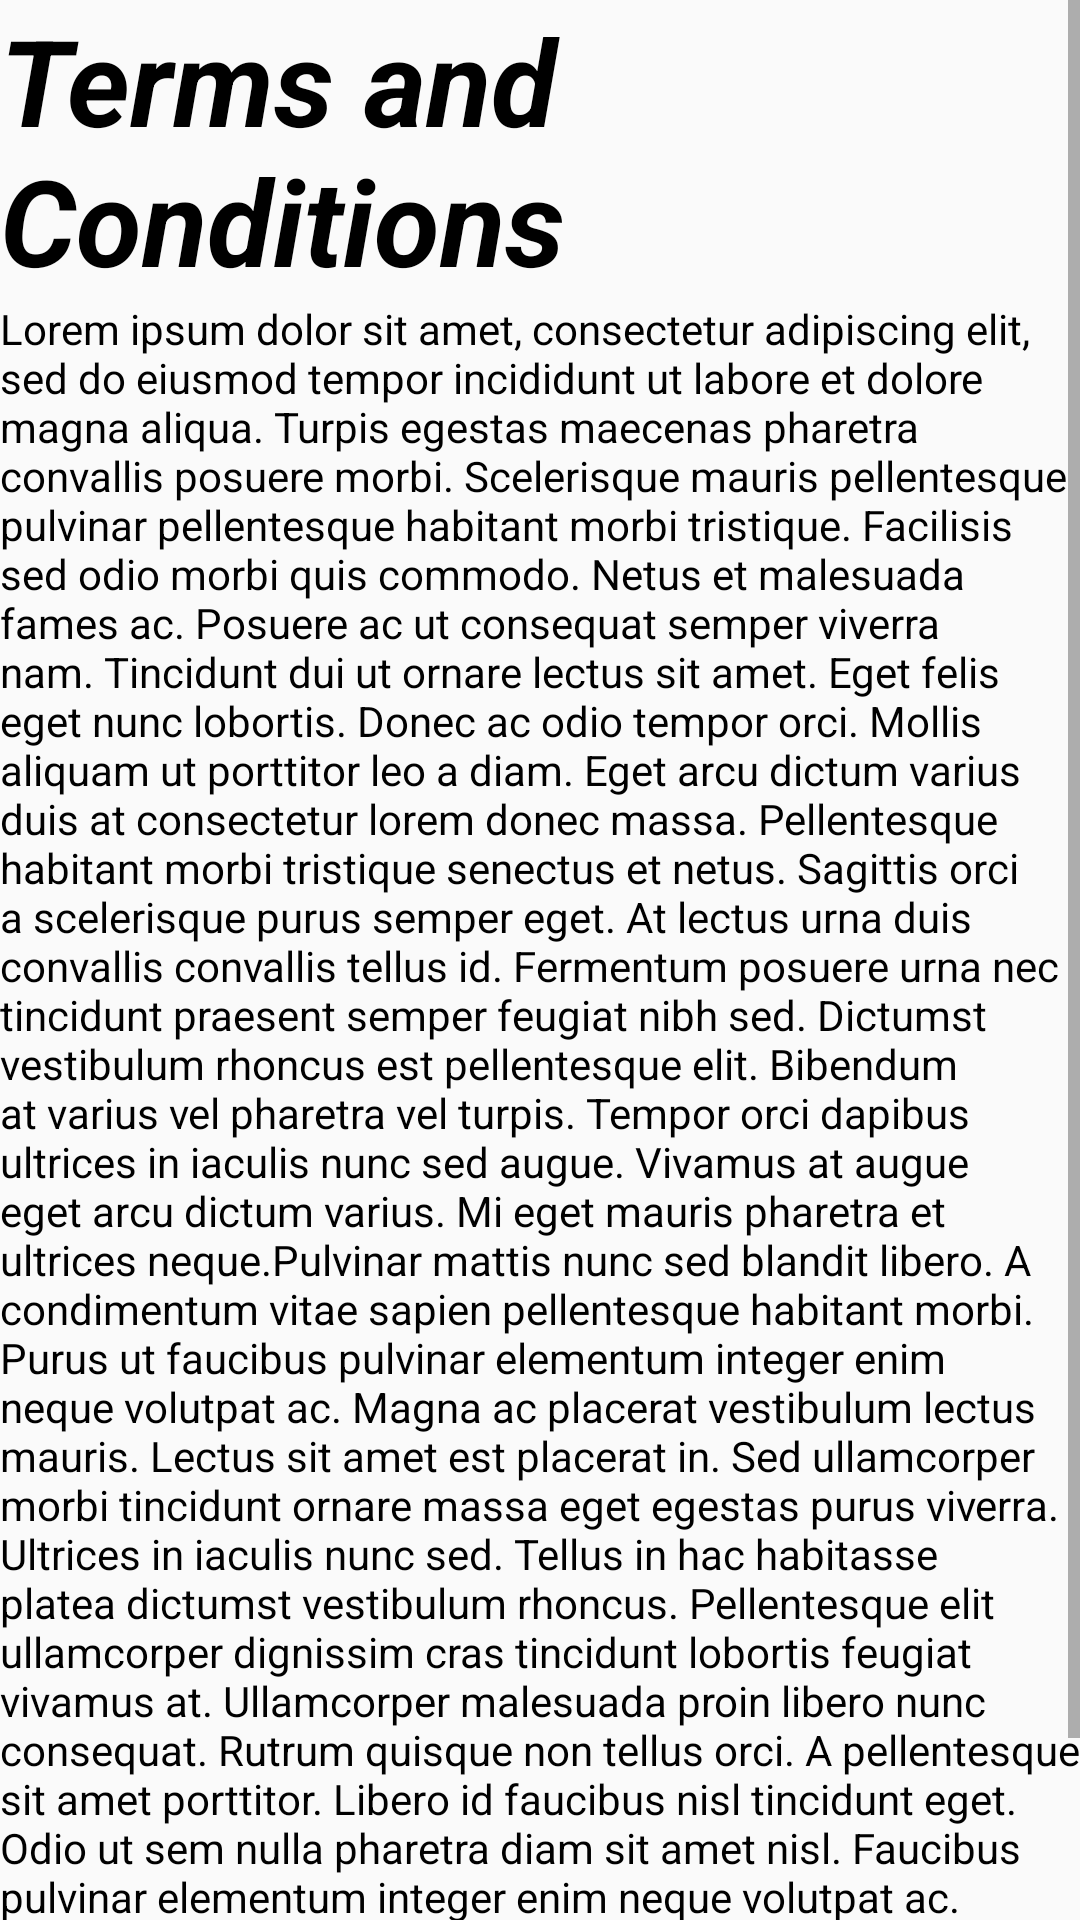

Android layout source for this screen:
<!-- AndroidManifest.xml: application theme Theme.AppCompat.Light.DarkActionBar -->
<!-- res/layout/activity_terms_and_conditions.xml -->
<?xml version="1.0" encoding="utf-8"?>
<ScrollView xmlns:android="http://schemas.android.com/apk/res/android"
    xmlns:tools="http://schemas.android.com/tools"
    android:layout_width="match_parent"
    android:layout_height="match_parent"
    tools:context=".TermsAndConditions">

    <RelativeLayout
        android:layout_width="wrap_content"
        android:layout_height="wrap_content">

        <TextView
            style="@style/myapp_style_tv_heading"
            android:id="@+id/title_tnc"
            android:layout_width="wrap_content"
            android:layout_height="wrap_content"
            android:text="Terms and Conditions"
            android:textColor="@color/black"
            android:layout_centerHorizontal="true" />

        <TextView
            android:layout_width="match_parent"
            android:layout_height="wrap_content"
            android:text="@string/dummyText"
            android:layout_below="@id/title_tnc"
            android:textColor="@color/black"/>

    </RelativeLayout>

</ScrollView>
<!-- resources referenced by this layout -->
<resources>
  <color name="black">#000000</color>
  <string name="dummyText">
          Lorem ipsum dolor sit amet, consectetur adipiscing elit, sed do eiusmod tempor incididunt ut labore et dolore magna aliqua.
          Turpis egestas maecenas pharetra convallis posuere morbi. Scelerisque mauris pellentesque pulvinar pellentesque habitant morbi
          tristique. Facilisis sed odio morbi quis commodo. Netus et malesuada fames ac. Posuere ac ut consequat semper viverra nam.
          Tincidunt dui ut ornare lectus sit amet. Eget felis eget nunc lobortis. Donec ac odio tempor orci. Mollis aliquam ut porttitor
          leo a diam. Eget arcu dictum varius duis at consectetur lorem donec massa. Pellentesque habitant morbi tristique senectus et
          netus. Sagittis orci a scelerisque purus semper eget. At lectus urna duis convallis convallis tellus id. Fermentum posuere urna
          nec tincidunt praesent semper feugiat nibh sed. Dictumst vestibulum rhoncus est pellentesque elit. Bibendum at varius vel
          pharetra vel turpis. Tempor orci dapibus ultrices in iaculis nunc sed augue. Vivamus at augue eget arcu dictum varius.
          Mi eget mauris pharetra et ultrices neque.Pulvinar mattis nunc sed blandit libero. A condimentum vitae sapien pellentesque
          habitant morbi. Purus ut faucibus pulvinar elementum integer enim neque volutpat ac. Magna ac placerat vestibulum lectus mauris.
          Lectus sit amet est placerat in. Sed ullamcorper morbi tincidunt ornare massa eget egestas purus viverra. Ultrices in
          iaculis nunc sed. Tellus in hac habitasse platea dictumst vestibulum rhoncus. Pellentesque elit ullamcorper dignissim
          cras tincidunt lobortis feugiat vivamus at. Ullamcorper malesuada proin libero nunc consequat. Rutrum quisque non
          tellus orci. A pellentesque sit amet porttitor. Libero id faucibus nisl tincidunt eget. Odio ut sem nulla pharetra diam
          sit amet nisl. Faucibus pulvinar elementum integer enim neque volutpat ac.
          Aliquet lectus proin nibh nisl condimentum id venenatis a condimentum. Sed vulputate odio ut enim blandit volutpat maecenas
          volutpat blandit. Elementum pulvinar etiam non quam lacus suspendisse faucibus interdum.
      </string>
  <style name="myapp_style_tv_heading" parent="AppTheme">
          <item name="android:textSize">40dp</item>
          <item name="android:textColor">@color/white</item>
          <item name="android:textStyle">bold|italic</item>
      </style>
  <style name="AppTheme" parent="Theme.AppCompat.Light.DarkActionBar">
          
          <item name="colorPrimary">@color/colorPrimary</item>
          <item name="colorPrimaryDark">@color/colorPrimaryDark</item>
          <item name="colorAccent">@color/colorAccent</item>
      </style>
  <color name="white">#FFFFFF</color>
  <color name="colorPrimary">#008577</color>
  <color name="colorPrimaryDark">#00574B</color>
  <color name="colorAccent">#D81B60</color>
</resources>
